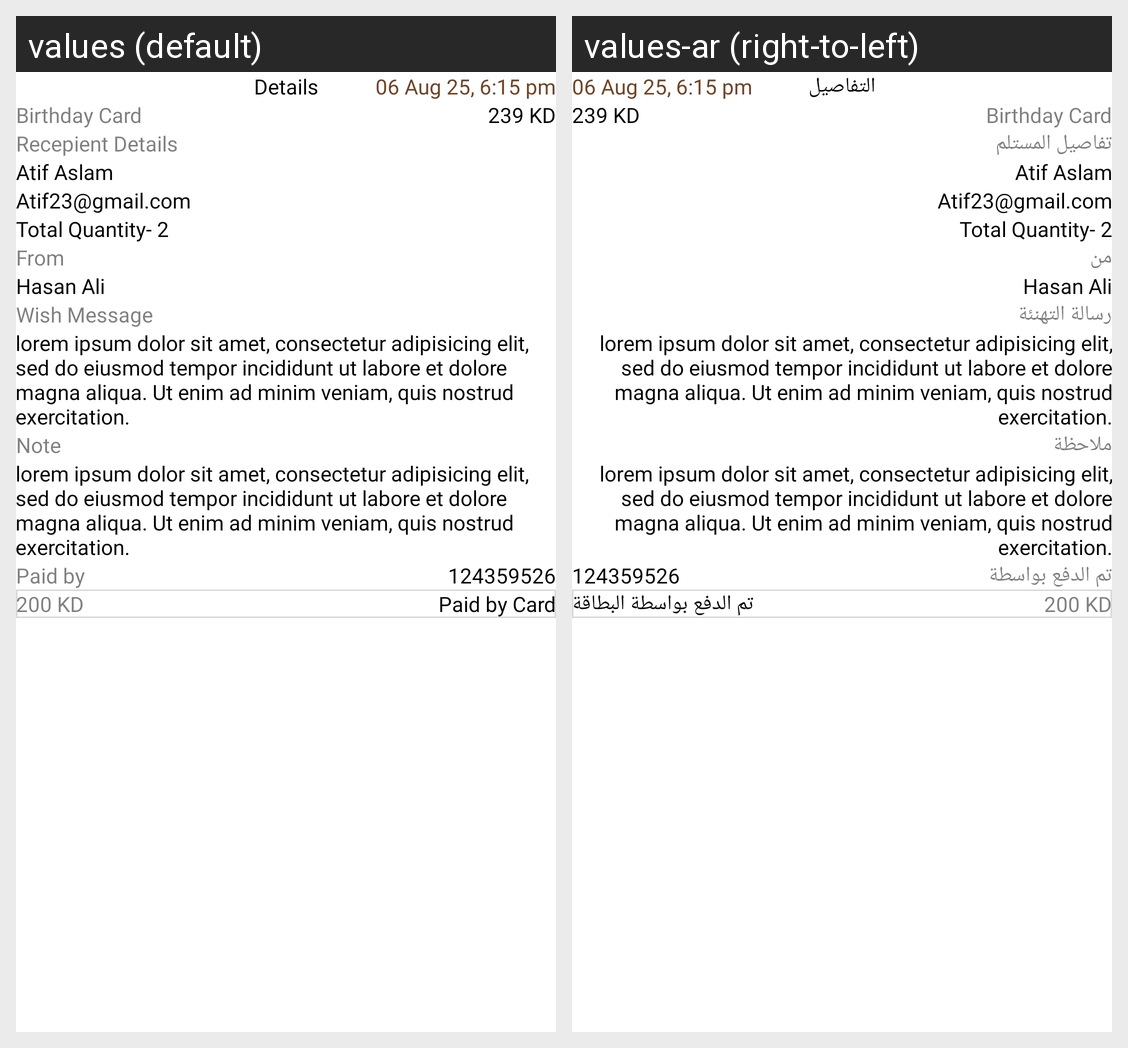

Here is an Android app screen in its default locale and in the app's own translations. Write out the translated-string differences for the strings that appear on this screen.
Android screen res/layout/fragment_gift_card_detail.xml rendered under 2 locales, left to right: values (default), values-ar (right-to-left). Device: Nexus 5 (rendered at 1080×1920; each locale shown at half size, 540×960, under a caption strip naming it); theme Theme.DesynatUser.
Strings drawn on this screen, with the default value and each locale's value (text and hints the layout hard-codes, and strings that could not be matched under every locale, appear in the picture but are not listed):

details
  values: Details
  values-ar: التفاصيل

recepient_details
  values: Recepient Details
  values-ar: تفاصيل المستلم

from
  values: From
  values-ar: من

wish_message
  values: Wish Message
  values-ar: رسالة التهنئة

note
  values: Note
  values-ar: ملاحظة

paid_by
  values: Paid by
  values-ar: تم الدفع بواسطة

paid_by_card
  values: Paid by Card
  values-ar: تم الدفع بواسطة البطاقة
